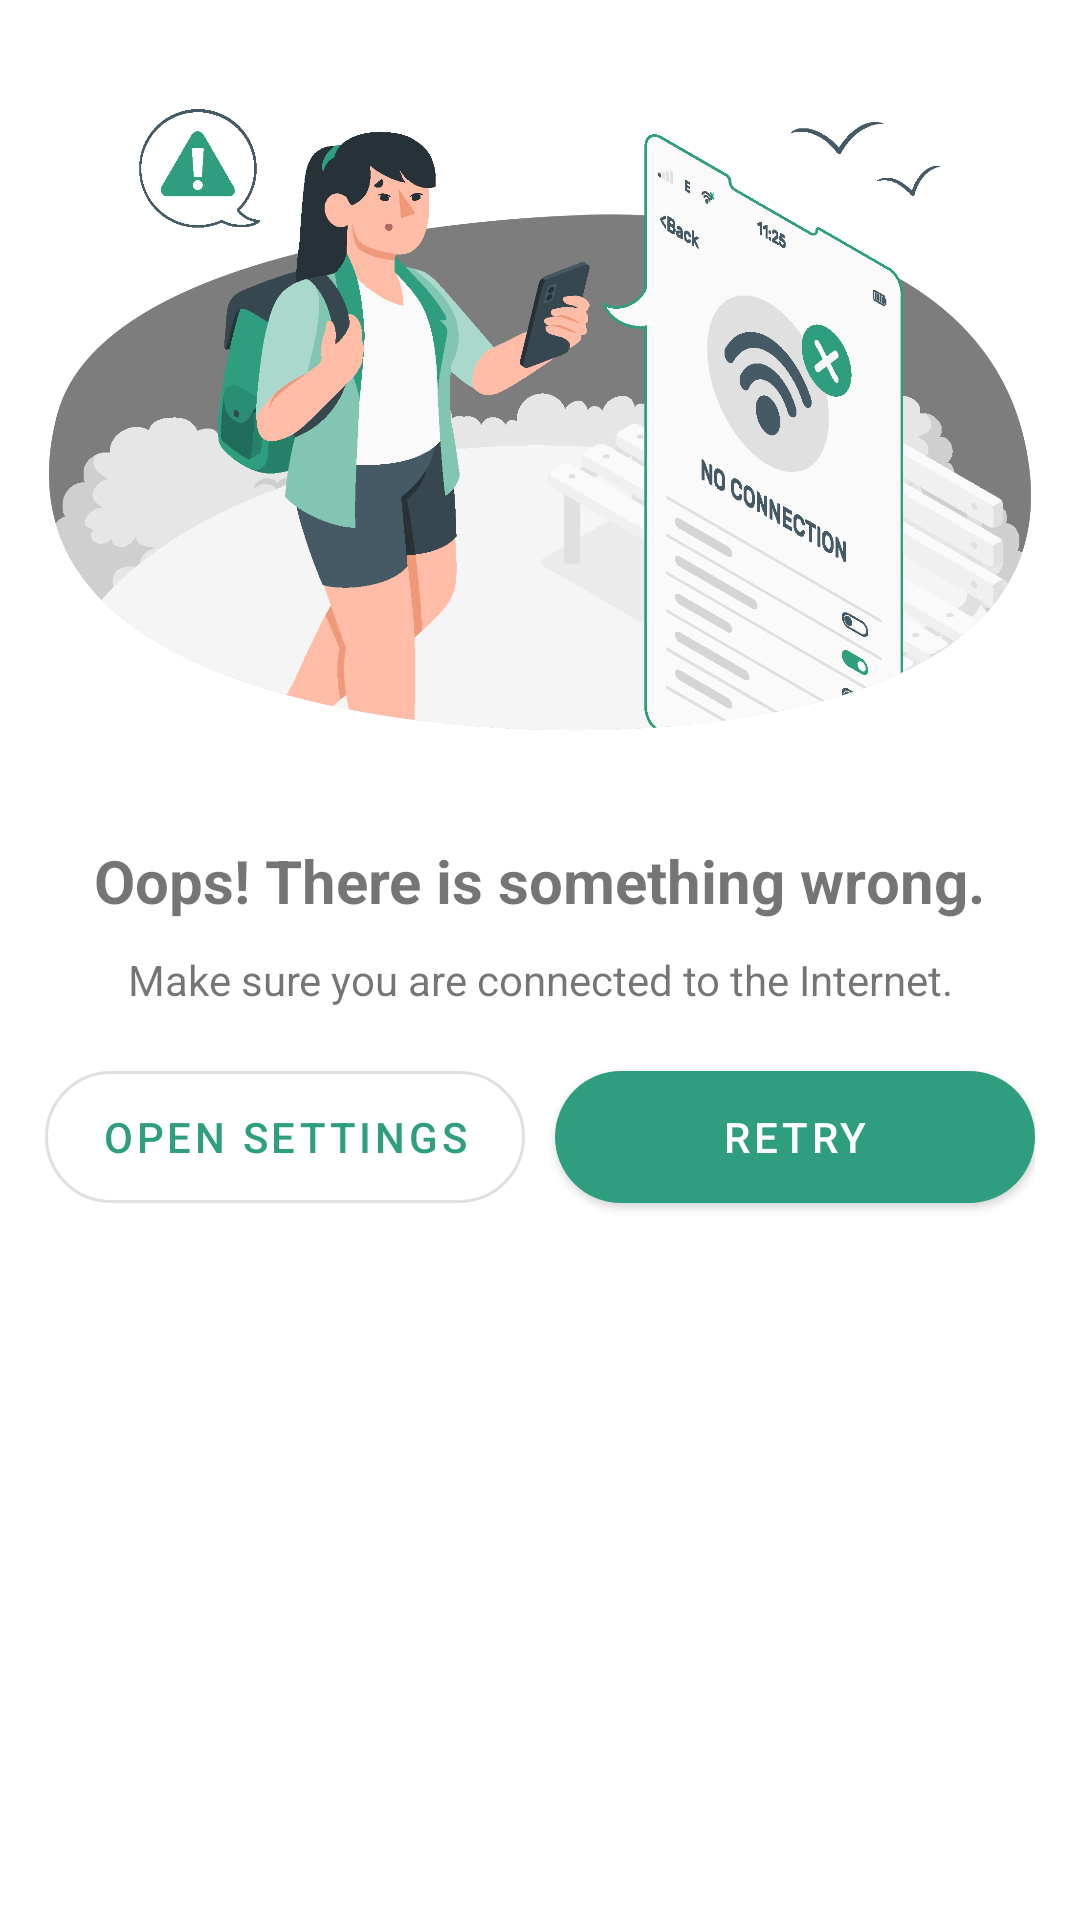

Here is an Android app screen rendered from its layout file. Give the layout XML and the strings, colors and styles it references.
<!-- AndroidManifest.xml: application theme Theme.Simpel -->
<!-- res/layout/layout_bottom_sheet_no_internet.xml -->
<?xml version="1.0" encoding="utf-8"?>
<LinearLayout xmlns:android="http://schemas.android.com/apk/res/android"
    xmlns:app="http://schemas.android.com/apk/res-auto"
    android:orientation="vertical"
    android:layout_width="match_parent"
    android:layout_height="match_parent">

    <LinearLayout
        android:layout_width="match_parent"
        android:layout_height="wrap_content"
        android:layout_margin="15dp"
        android:orientation="vertical">

        <ImageView
            android:layout_width="match_parent"
            android:layout_height="250dp"
            android:layout_gravity="center"
            android:layout_marginBottom="15dp"
            android:src="@drawable/img_no_internet_amico" />

        <TextView
            android:layout_width="wrap_content"
            android:layout_height="wrap_content"
            android:layout_gravity="center"
            android:layout_marginBottom="10dp"
            android:text="@string/title_no_internet"
            android:textSize="20sp"
            android:textStyle="bold"/>

        <TextView
            android:layout_width="wrap_content"
            android:layout_height="wrap_content"
            android:layout_marginBottom="15dp"
            android:layout_gravity="center"
            android:text="@string/text_no_internet"
            android:textAlignment="center"/>

        <LinearLayout
            android:layout_width="match_parent"
            android:layout_height="wrap_content"
            android:orientation="horizontal">

            <Button
                android:id="@+id/open_settings"
                android:layout_width="0dp"
                android:layout_height="?actionBarSize"
                android:layout_weight="1"
                android:text="@string/open_settings"
                app:cornerRadius="50dp"
                style="@style/Widget.MaterialComponents.Button.OutlinedButton"/>

            <Space
                android:layout_width="10dp"
                android:layout_height="match_parent" />

            <Button
                android:id="@+id/retry"
                android:layout_width="0dp"
                android:layout_height="?actionBarSize"
                android:layout_weight="1"
                android:text="@string/retry"
                app:cornerRadius="50dp"
                style="@style/Widget.MaterialComponents.Button"/>

        </LinearLayout>

    </LinearLayout>

</LinearLayout>
<!-- resources referenced by this layout -->
<resources>
  <!-- drawable img_no_internet_amico: png bitmap (drawable, 100788 bytes) -->
  <string name="open_settings">Open Settings</string>
  <string name="retry">Retry</string>
  <string name="text_no_internet">Make sure you are connected to the Internet.</string>
  <string name="title_no_internet">Oops! There is something wrong.</string>
  <style name="Theme.Simpel" parent="Theme.MaterialComponents.DayNight.DarkActionBar">
          
          <item name="colorPrimary">@color/green_500</item>
          <item name="colorPrimaryVariant">@color/green_700</item>
          <item name="colorOnPrimary">@color/white</item>
          
          <item name="colorSecondary">@color/teal_200</item>
          <item name="colorSecondaryVariant">@color/teal_700</item>
          <item name="colorOnSecondary">@color/black</item>
          
          <item name="android:statusBarColor">?attr/colorPrimaryVariant</item>
          
      </style>
  <color name="green_500">#FF2e9e7f</color>
  <color name="green_700">#FF147553</color>
  <color name="white">#FFFFFFFF</color>
  <color name="teal_200">#FF03DAC5</color>
  <color name="teal_700">#FF018786</color>
  <color name="black">#FF000000</color>
</resources>
